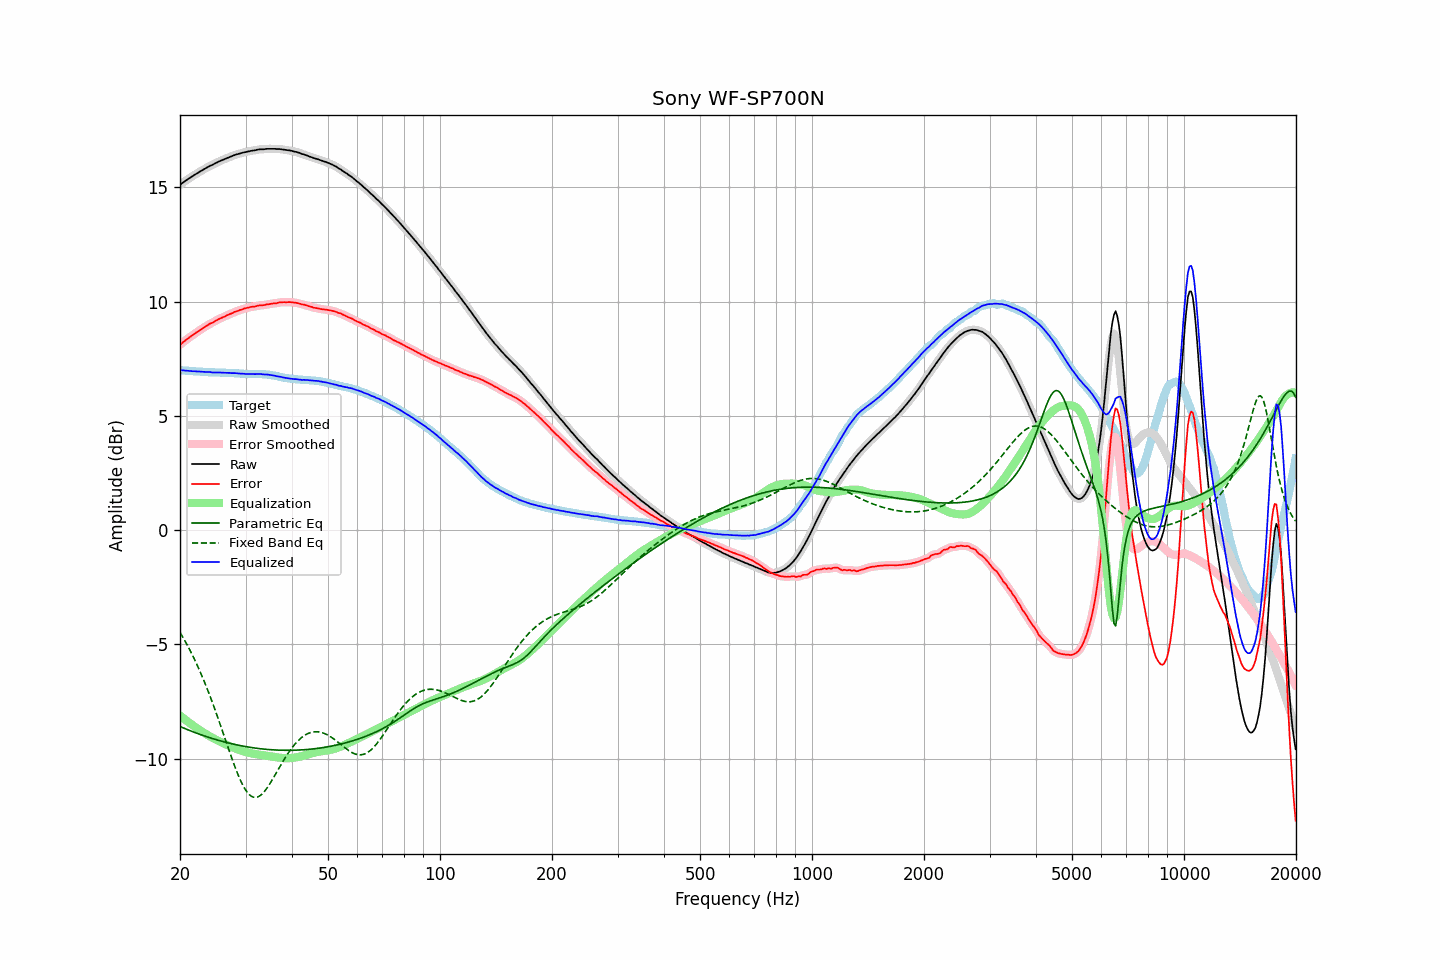

Data behind this chart, as committed beside it:
frequency, raw, error, smoothed, error_smoothed, equalization, parametric_eq, fixed_band_eq, equalized_raw, equalized_smoothed, target
20.00, 15.10, 8.10, 15.10, 8.10, -8.11, -8.59, -4.47, 6.99, 6.99, 6.99
20.20, 15.16, 8.16, 15.16, 8.16, -8.16, -8.62, -4.59, 6.99, 6.99, 6.99
20.40, 15.21, 8.23, 15.21, 8.22, -8.22, -8.65, -4.71, 6.99, 6.99, 6.98
20.61, 15.26, 8.27, 15.26, 8.28, -8.28, -8.68, -4.83, 6.98, 6.98, 6.98
20.81, 15.31, 8.34, 15.31, 8.33, -8.33, -8.71, -4.96, 6.98, 6.98, 6.97
21.02, 15.36, 8.39, 15.36, 8.39, -8.38, -8.73, -5.09, 6.97, 6.97, 6.97
21.23, 15.40, 8.44, 15.40, 8.44, -8.44, -8.76, -5.22, 6.96, 6.96, 6.96
21.44, 15.45, 8.49, 15.45, 8.49, -8.49, -8.79, -5.36, 6.96, 6.96, 6.96
21.66, 15.49, 8.54, 15.49, 8.54, -8.54, -8.82, -5.50, 6.95, 6.95, 6.95
21.87, 15.54, 8.59, 15.54, 8.59, -8.59, -8.84, -5.65, 6.95, 6.95, 6.95
22.09, 15.58, 8.64, 15.58, 8.63, -8.64, -8.87, -5.80, 6.94, 6.94, 6.94
22.31, 15.62, 8.68, 15.62, 8.68, -8.68, -8.90, -5.95, 6.94, 6.94, 6.94
22.54, 15.67, 8.73, 15.67, 8.73, -8.73, -8.92, -6.11, 6.94, 6.93, 6.94
22.76, 15.71, 8.78, 15.71, 8.78, -8.78, -8.95, -6.27, 6.93, 6.93, 6.93
22.99, 15.75, 8.82, 15.75, 8.82, -8.82, -8.97, -6.43, 6.92, 6.93, 6.93
23.22, 15.79, 8.87, 15.79, 8.87, -8.87, -9.00, -6.60, 6.92, 6.92, 6.92
23.45, 15.83, 8.91, 15.83, 8.91, -8.91, -9.02, -6.78, 6.92, 6.92, 6.92
23.69, 15.87, 8.95, 15.87, 8.96, -8.95, -9.04, -6.95, 6.91, 6.92, 6.92
23.92, 15.91, 9.00, 15.91, 9.00, -9.00, -9.07, -7.13, 6.91, 6.91, 6.91
24.16, 15.95, 9.04, 15.94, 9.04, -9.04, -9.09, -7.32, 6.91, 6.91, 6.91
24.40, 15.97, 9.06, 15.98, 9.07, -9.08, -9.11, -7.51, 6.89, 6.90, 6.90
24.65, 16.01, 9.10, 16.01, 9.11, -9.11, -9.13, -7.70, 6.89, 6.90, 6.90
24.89, 16.05, 9.16, 16.04, 9.15, -9.15, -9.15, -7.89, 6.90, 6.89, 6.89
25.14, 16.08, 9.19, 16.08, 9.19, -9.19, -9.18, -8.09, 6.89, 6.90, 6.89
25.39, 16.12, 9.23, 16.12, 9.23, -9.22, -9.20, -8.29, 6.90, 6.90, 6.89
25.65, 16.15, 9.26, 16.15, 9.26, -9.26, -9.22, -8.50, 6.89, 6.89, 6.89
25.91, 16.18, 9.29, 16.18, 9.29, -9.29, -9.23, -8.70, 6.89, 6.89, 6.89
26.16, 16.21, 9.32, 16.21, 9.32, -9.32, -9.25, -8.91, 6.89, 6.88, 6.89
26.43, 16.24, 9.35, 16.24, 9.35, -9.36, -9.27, -9.11, 6.88, 6.88, 6.89
26.69, 16.27, 9.39, 16.27, 9.39, -9.39, -9.29, -9.32, 6.88, 6.88, 6.88
26.96, 16.30, 9.42, 16.30, 9.42, -9.42, -9.31, -9.53, 6.88, 6.88, 6.88
27.23, 16.33, 9.45, 16.32, 9.45, -9.45, -9.32, -9.73, 6.88, 6.87, 6.87
27.50, 16.35, 9.47, 16.35, 9.48, -9.48, -9.34, -9.93, 6.87, 6.87, 6.87
27.77, 16.38, 9.51, 16.38, 9.51, -9.51, -9.36, -10.13, 6.87, 6.87, 6.87
28.05, 16.41, 9.55, 16.40, 9.54, -9.54, -9.37, -10.32, 6.87, 6.87, 6.86
28.33, 16.43, 9.57, 16.43, 9.57, -9.57, -9.39, -10.50, 6.86, 6.86, 6.86
28.62, 16.45, 9.59, 16.45, 9.59, -9.59, -9.40, -10.68, 6.85, 6.86, 6.86
28.90, 16.47, 9.62, 16.47, 9.62, -9.62, -9.42, -10.85, 6.85, 6.85, 6.85
29.19, 16.49, 9.64, 16.49, 9.64, -9.64, -9.43, -11.00, 6.84, 6.85, 6.85
29.48, 16.51, 9.66, 16.51, 9.67, -9.67, -9.44, -11.14, 6.84, 6.84, 6.84
29.78, 16.53, 9.69, 16.53, 9.69, -9.69, -9.46, -11.27, 6.84, 6.84, 6.83
30.08, 16.54, 9.71, 16.54, 9.71, -9.71, -9.47, -11.38, 6.83, 6.83, 6.83
30.38, 16.56, 9.73, 16.56, 9.73, -9.73, -9.48, -11.48, 6.83, 6.83, 6.83
30.68, 16.57, 9.74, 16.57, 9.74, -9.74, -9.49, -11.56, 6.83, 6.83, 6.83
30.99, 16.59, 9.76, 16.59, 9.76, -9.76, -9.50, -11.62, 6.83, 6.83, 6.83
31.30, 16.60, 9.77, 16.60, 9.77, -9.77, -9.51, -11.66, 6.83, 6.83, 6.82
31.61, 16.61, 9.78, 16.61, 9.78, -9.78, -9.53, -11.68, 6.82, 6.83, 6.83
31.93, 16.62, 9.79, 16.62, 9.79, -9.80, -9.53, -11.69, 6.82, 6.83, 6.83
32.24, 16.64, 9.81, 16.64, 9.81, -9.81, -9.54, -11.68, 6.83, 6.83, 6.83
32.57, 16.65, 9.82, 16.65, 9.82, -9.82, -9.55, -11.65, 6.83, 6.83, 6.83
32.89, 16.66, 9.83, 16.66, 9.83, -9.83, -9.56, -11.60, 6.83, 6.83, 6.82
33.22, 16.66, 9.84, 16.66, 9.84, -9.84, -9.57, -11.54, 6.82, 6.82, 6.82
33.55, 16.66, 9.84, 16.66, 9.84, -9.85, -9.58, -11.47, 6.81, 6.81, 6.82
33.89, 16.67, 9.85, 16.67, 9.85, -9.86, -9.58, -11.39, 6.81, 6.81, 6.82
34.23, 16.68, 9.87, 16.67, 9.87, -9.87, -9.59, -11.29, 6.81, 6.81, 6.80
34.57, 16.68, 9.88, 16.68, 9.88, -9.88, -9.60, -11.19, 6.80, 6.80, 6.80
34.92, 16.68, 9.89, 16.68, 9.89, -9.89, -9.60, -11.08, 6.79, 6.79, 6.79
35.27, 16.68, 9.90, 16.68, 9.90, -9.90, -9.61, -10.96, 6.78, 6.78, 6.78
35.62, 16.68, 9.92, 16.68, 9.91, -9.91, -9.61, -10.85, 6.77, 6.76, 6.76
35.97, 16.68, 9.92, 16.67, 9.92, -9.92, -9.61, -10.72, 6.75, 6.75, 6.76
... 635 more rows
